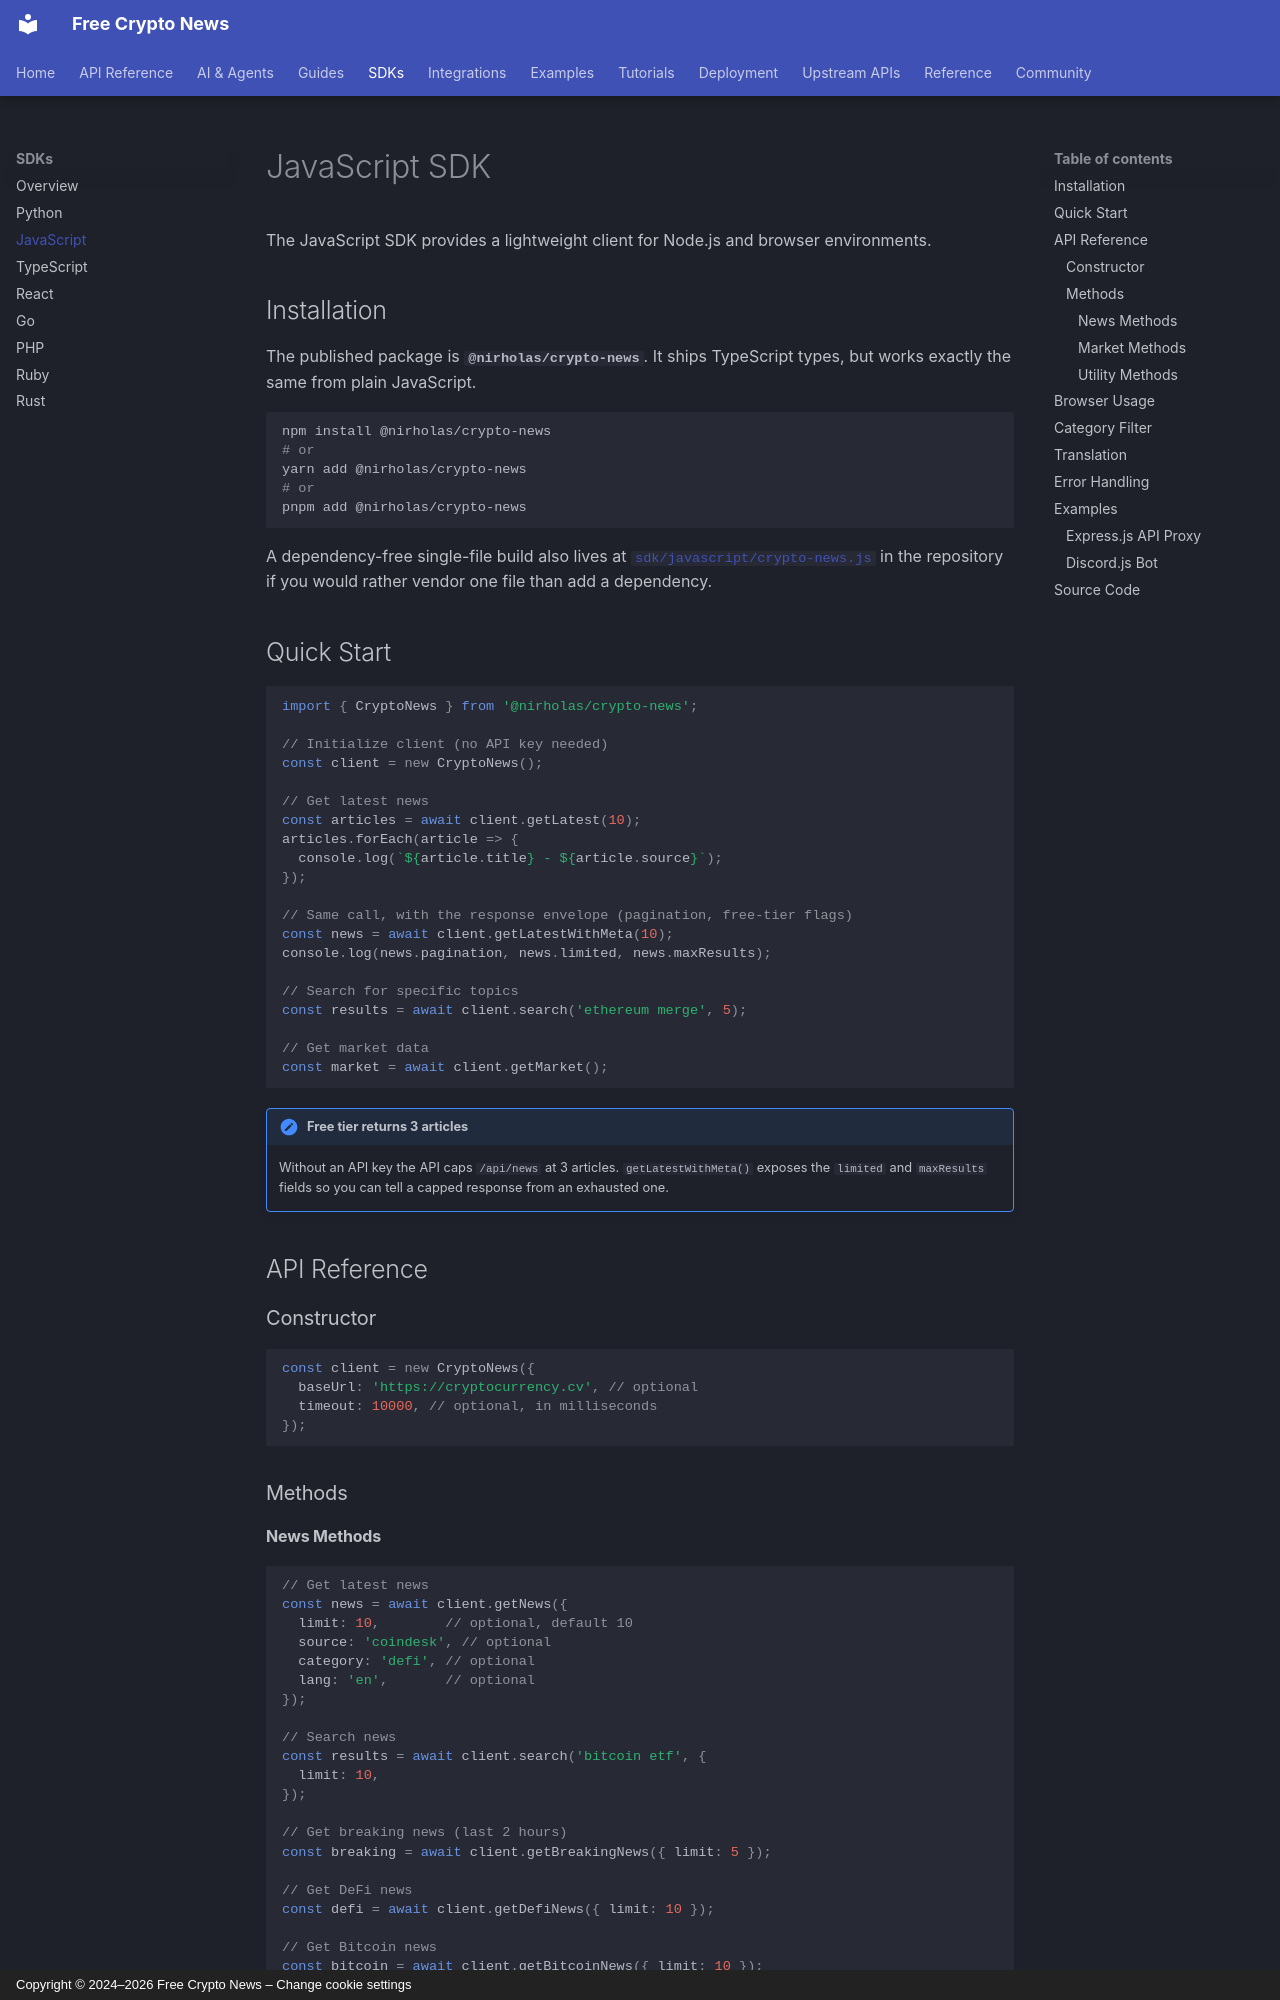

repository: nirholas/cryptocurrency.cv · page: sdks/javascript/index.html · generator: mkdocs · copyright: Copyright © 2024–2026 Free Crypto News – Change cookie settings

# JavaScript SDK

The JavaScript SDK provides a lightweight client for Node.js and browser environments.

## Installation

The published package is **`@nirholas/crypto-news`**. It ships TypeScript types,
but works exactly the same from plain JavaScript.

```bash
npm install @nirholas/crypto-news
# or
yarn add @nirholas/crypto-news
# or
pnpm add @nirholas/crypto-news
```

A dependency-free single-file build also lives at
[`sdk/javascript/crypto-news.js`](https://github.com/nirholas/cryptocurrency.cv/blob/main/sdk/javascript/crypto-news.js)
in the repository if you would rather vendor one file than add a dependency.

## Quick Start

```javascript
import { CryptoNews } from '@nirholas/crypto-news';

// Initialize client (no API key needed)
const client = new CryptoNews();

// Get latest news
const articles = await client.getLatest(10);
articles.forEach(article => {
  console.log(`${article.title} - ${article.source}`);
});

// Same call, with the response envelope (pagination, free-tier flags)
const news = await client.getLatestWithMeta(10);
console.log(news.pagination, news.limited, news.maxResults);

// Search for specific topics
const results = await client.search('ethereum merge', 5);

// Get market data
const market = await client.getMarket();
```

!!! note "Free tier returns 3 articles"
    Without an API key the API caps `/api/news` at 3 articles.
    `getLatestWithMeta()` exposes the `limited` and `maxResults` fields so you
    can tell a capped response from an exhausted one.

## API Reference

### Constructor

```javascript
const client = new CryptoNews({
  baseUrl: 'https://cryptocurrency.cv', // optional
  timeout: 10000, // optional, in milliseconds
});
```

### Methods
